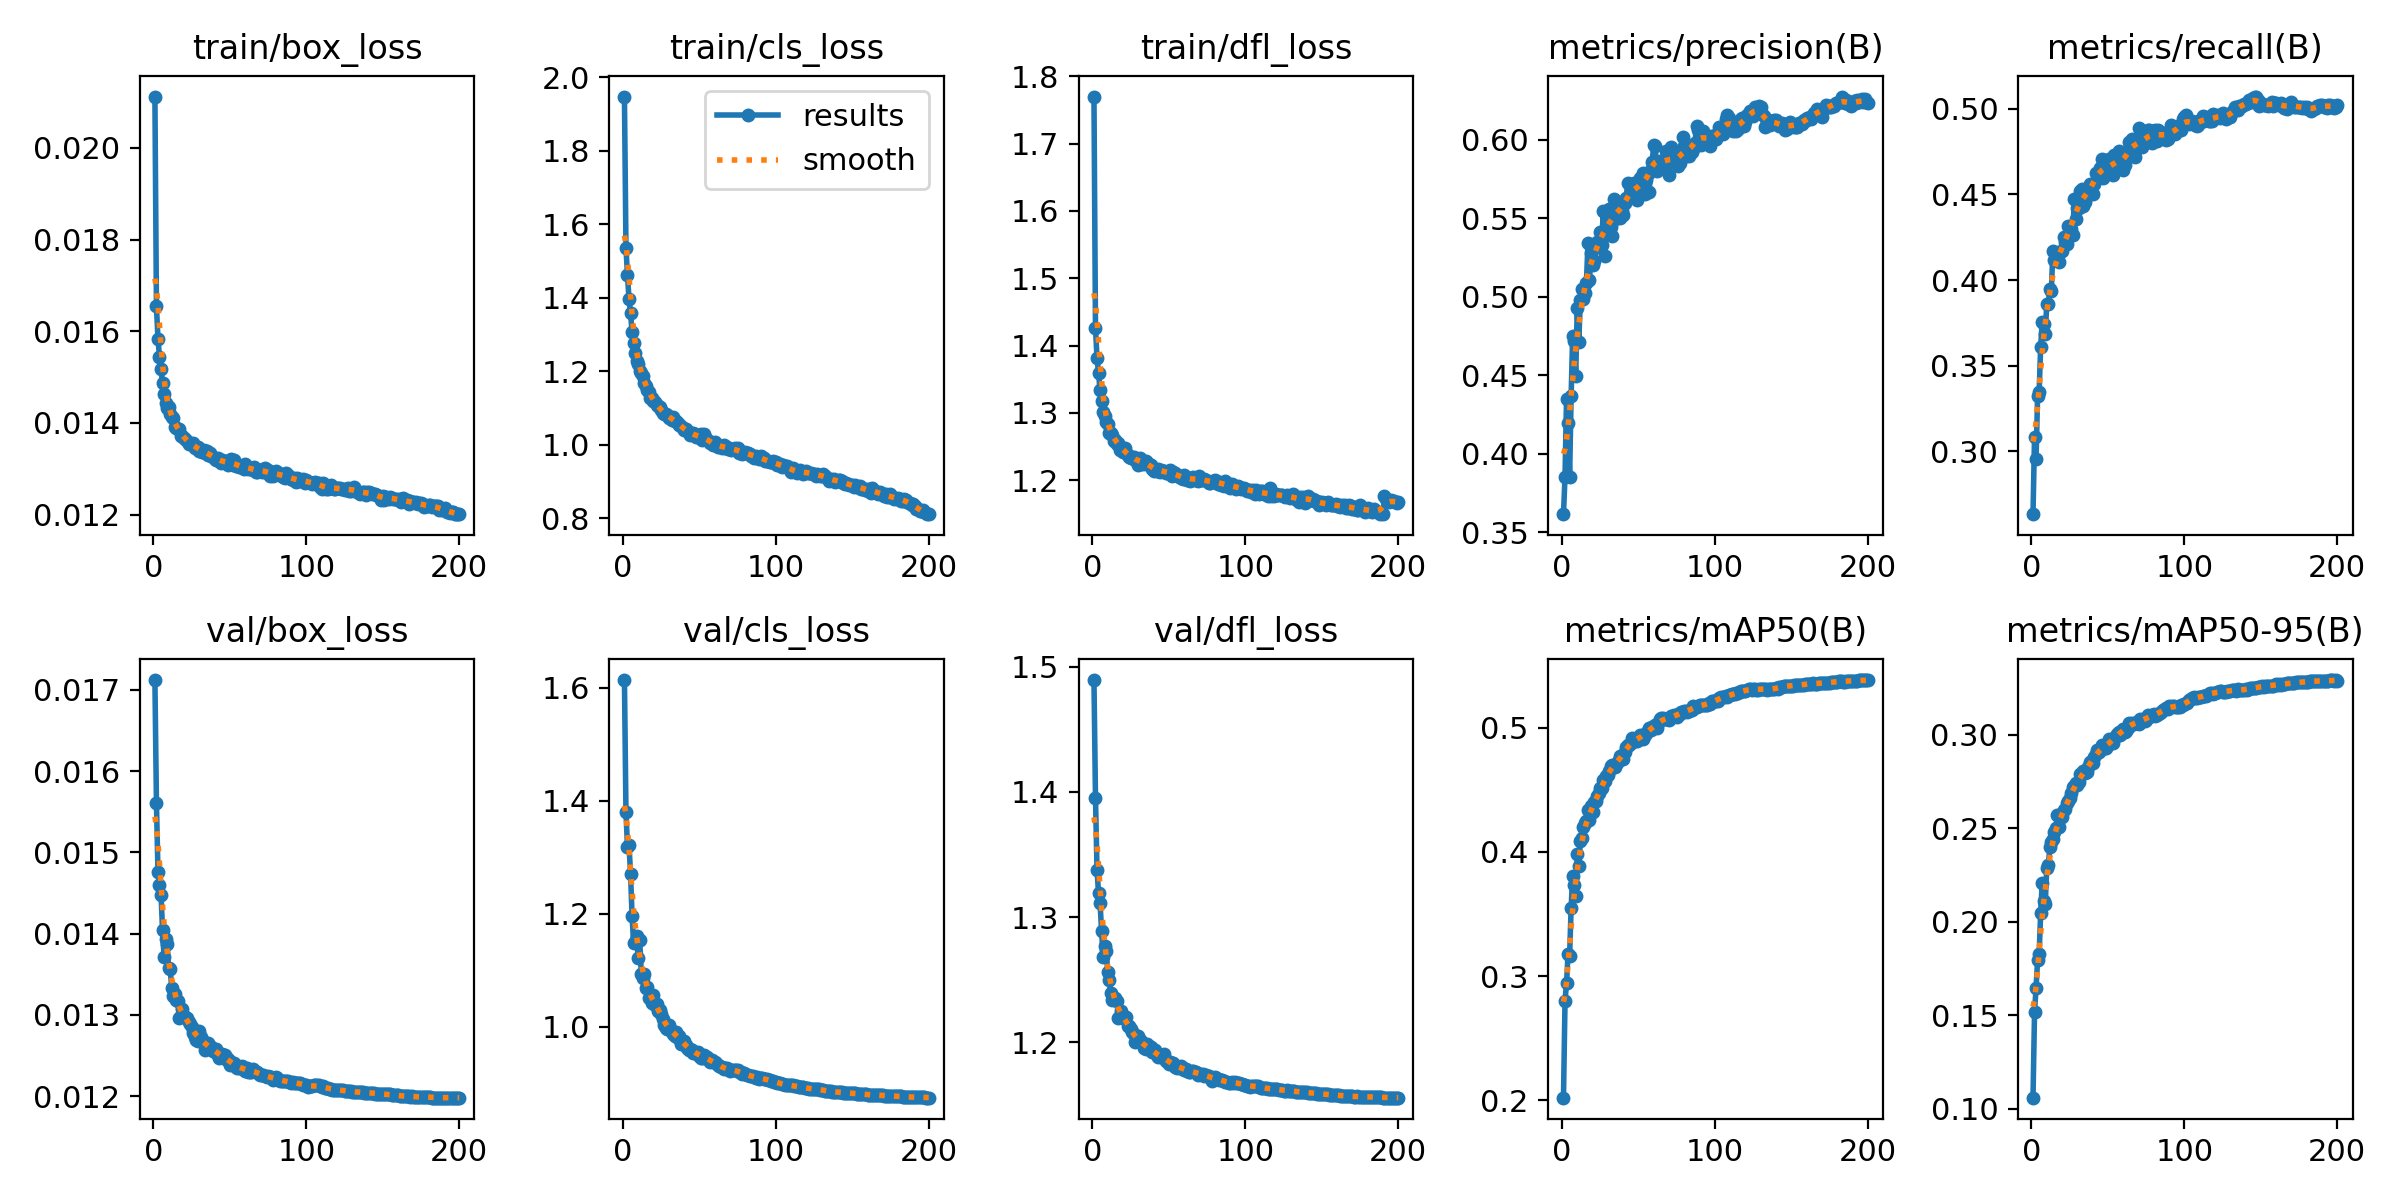

Values plotted in this chart, from the file beside it:
epoch, train/box_loss, train/cls_loss, train/dfl_loss, metrics/precision(B), metrics/recall(B), metrics/mAP50(B), metrics/mAP50-95(B), val/box_loss, val/cls_loss, val/dfl_loss, lr/pg0, lr/pg1, lr/pg2
1, 0.02112, 1.948, 1.77, 0.3614, 0.2634, 0.2021, 0.106, 0.01712, 1.613, 1.489, 0.03441, 0.001066, 0.001066
2, 0.01655, 1.537, 1.426, 0.3852, 0.3084, 0.2799, 0.1516, 0.01561, 1.38, 1.395, 0.0188, 0.002123, 0.002123
3, 0.01584, 1.462, 1.382, 0.435, 0.2958, 0.2942, 0.1648, 0.01476, 1.318, 1.337, 0.003181, 0.003171, 0.003171
4, 0.01544, 1.396, 1.359, 0.4198, 0.3324, 0.3181, 0.1793, 0.0146, 1.321, 1.319, 0.003158, 0.003158, 0.003158
5, 0.01518, 1.359, 1.333, 0.3854, 0.3344, 0.3164, 0.1825, 0.01448, 1.271, 1.311, 0.003158, 0.003158, 0.003158
6, 0.01487, 1.306, 1.317, 0.4366, 0.3609, 0.3548, 0.2044, 0.01404, 1.195, 1.288, 0.003144, 0.003144, 0.003144
7, 0.01464, 1.277, 1.302, 0.4749, 0.3755, 0.3808, 0.2206, 0.01371, 1.149, 1.268, 0.00313, 0.00313, 0.00313
8, 0.01444, 1.251, 1.295, 0.4716, 0.3745, 0.3729, 0.211, 0.01393, 1.151, 1.277, 0.003116, 0.003116, 0.003116
9, 0.01433, 1.228, 1.286, 0.4497, 0.3685, 0.3648, 0.2097, 0.01387, 1.16, 1.273, 0.003101, 0.003101, 0.003101
10, 0.01434, 1.219, 1.283, 0.4925, 0.3863, 0.3982, 0.2288, 0.01357, 1.121, 1.256, 0.003087, 0.003087, 0.003087
11, 0.01419, 1.202, 1.27, 0.4709, 0.3863, 0.3886, 0.2301, 0.01356, 1.153, 1.25, 0.003073, 0.003073, 0.003073
12, 0.01412, 1.195, 1.27, 0.4976, 0.3946, 0.4088, 0.2397, 0.01333, 1.094, 1.239, 0.003059, 0.003059, 0.003059
13, 0.01411, 1.187, 1.268, 0.5048, 0.3939, 0.411, 0.2424, 0.01323, 1.087, 1.233, 0.003045, 0.003045, 0.003045
14, 0.01392, 1.168, 1.258, 0.4987, 0.4171, 0.4199, 0.2442, 0.01326, 1.093, 1.235, 0.003031, 0.003031, 0.003031
15, 0.0139, 1.159, 1.26, 0.5024, 0.412, 0.4231, 0.2478, 0.01318, 1.069, 1.236, 0.003017, 0.003017, 0.003017
16, 0.01387, 1.148, 1.254, 0.509, 0.4133, 0.4245, 0.2502, 0.01317, 1.071, 1.233, 0.003003, 0.003003, 0.003003
17, 0.01387, 1.145, 1.255, 0.534, 0.4129, 0.4339, 0.2572, 0.01296, 1.051, 1.219, 0.002989, 0.002989, 0.002989
18, 0.01372, 1.128, 1.245, 0.5105, 0.4103, 0.4255, 0.2507, 0.01298, 1.051, 1.22, 0.002975, 0.002975, 0.002975
19, 0.01371, 1.126, 1.25, 0.5278, 0.417, 0.4369, 0.2575, 0.01307, 1.042, 1.225, 0.002961, 0.002961, 0.002961
20, 0.01368, 1.119, 1.242, 0.52, 0.4172, 0.4323, 0.2557, 0.01299, 1.056, 1.219, 0.002947, 0.002947, 0.002947
21, 0.01366, 1.116, 1.248, 0.5224, 0.4249, 0.4399, 0.2596, 0.01297, 1.039, 1.22, 0.002933, 0.002933, 0.002933
22, 0.0136, 1.108, 1.241, 0.5316, 0.4223, 0.4405, 0.2605, 0.01296, 1.041, 1.22, 0.002918, 0.002918, 0.002918
23, 0.01354, 1.106, 1.238, 0.535, 0.421, 0.4452, 0.2632, 0.01291, 1.029, 1.213, 0.002904, 0.002904, 0.002904
24, 0.01355, 1.102, 1.235, 0.5315, 0.4316, 0.4473, 0.2643, 0.01289, 1.029, 1.213, 0.00289, 0.00289, 0.00289
25, 0.01353, 1.094, 1.233, 0.5414, 0.4302, 0.451, 0.2659, 0.01285, 1.024, 1.21, 0.002876, 0.002876, 0.002876
26, 0.01356, 1.085, 1.234, 0.5326, 0.4298, 0.4514, 0.2689, 0.01277, 1.014, 1.208, 0.002862, 0.002862, 0.002862
27, 0.01345, 1.083, 1.235, 0.5545, 0.4263, 0.4575, 0.2722, 0.01273, 1.003, 1.206, 0.002848, 0.002848, 0.002848
28, 0.01348, 1.083, 1.23, 0.5256, 0.4471, 0.4573, 0.2724, 0.01269, 0.9983, 1.2, 0.002834, 0.002834, 0.002834
29, 0.01348, 1.08, 1.23, 0.5529, 0.4358, 0.4606, 0.274, 0.01268, 0.9958, 1.201, 0.00282, 0.00282, 0.00282
30, 0.01338, 1.073, 1.223, 0.5432, 0.4419, 0.4622, 0.2729, 0.0128, 1.003, 1.205, 0.002806, 0.002806, 0.002806
31, 0.01339, 1.075, 1.233, 0.556, 0.4421, 0.4647, 0.2746, 0.01273, 0.9952, 1.202, 0.002792, 0.002792, 0.002792
32, 0.01336, 1.067, 1.223, 0.5442, 0.4519, 0.4687, 0.2787, 0.01269, 0.9927, 1.201, 0.002778, 0.002778, 0.002778
33, 0.01342, 1.075, 1.229, 0.5388, 0.4531, 0.4696, 0.2793, 0.01266, 0.9882, 1.198, 0.002763, 0.002763, 0.002763
34, 0.01335, 1.065, 1.225, 0.5625, 0.4431, 0.4702, 0.2806, 0.01257, 0.9834, 1.195, 0.002749, 0.002749, 0.002749
35, 0.01338, 1.064, 1.229, 0.5492, 0.4455, 0.4686, 0.2795, 0.01259, 0.9912, 1.195, 0.002735, 0.002735, 0.002735
36, 0.0133, 1.059, 1.225, 0.5596, 0.4518, 0.4715, 0.2802, 0.01265, 0.9809, 1.199, 0.002721, 0.002721, 0.002721
37, 0.01335, 1.055, 1.224, 0.5581, 0.4499, 0.4737, 0.2828, 0.01262, 0.9833, 1.197, 0.002707, 0.002707, 0.002707
38, 0.01328, 1.05, 1.222, 0.5502, 0.4561, 0.4772, 0.2856, 0.0126, 0.9695, 1.196, 0.002693, 0.002693, 0.002693
39, 0.01326, 1.045, 1.217, 0.5548, 0.4555, 0.4771, 0.2853, 0.01256, 0.9727, 1.192, 0.002679, 0.002679, 0.002679
40, 0.01321, 1.04, 1.214, 0.5518, 0.4503, 0.4745, 0.2847, 0.01254, 0.9744, 1.192, 0.002665, 0.002665, 0.002665
41, 0.01319, 1.044, 1.216, 0.5595, 0.4558, 0.4799, 0.2879, 0.01258, 0.9674, 1.194, 0.002651, 0.002651, 0.002651
42, 0.01324, 1.038, 1.213, 0.5628, 0.4628, 0.484, 0.2896, 0.01251, 0.9627, 1.189, 0.002637, 0.002637, 0.002637
43, 0.01317, 1.034, 1.216, 0.5727, 0.4619, 0.4863, 0.2917, 0.01247, 0.9597, 1.188, 0.002623, 0.002623, 0.002623
44, 0.01312, 1.026, 1.212, 0.5634, 0.4629, 0.4856, 0.2905, 0.01252, 0.9604, 1.189, 0.002609, 0.002609, 0.002609
45, 0.01319, 1.03, 1.215, 0.5658, 0.4653, 0.4874, 0.2917, 0.01252, 0.9598, 1.188, 0.002595, 0.002595, 0.002595
46, 0.01318, 1.032, 1.214, 0.5704, 0.4706, 0.4917, 0.2946, 0.01247, 0.9544, 1.189, 0.00258, 0.00258, 0.00258
47, 0.01318, 1.029, 1.214, 0.5727, 0.4593, 0.4895, 0.2938, 0.01251, 0.9531, 1.191, 0.002566, 0.002566, 0.002566
48, 0.01312, 1.02, 1.211, 0.5661, 0.4632, 0.4891, 0.2927, 0.01244, 0.9539, 1.185, 0.002552, 0.002552, 0.002552
49, 0.01308, 1.023, 1.211, 0.5616, 0.467, 0.489, 0.2927, 0.01245, 0.9565, 1.185, 0.002538, 0.002538, 0.002538
50, 0.01313, 1.022, 1.211, 0.5682, 0.4669, 0.4908, 0.2943, 0.01238, 0.9489, 1.183, 0.002524, 0.002524, 0.002524
51, 0.01321, 1.029, 1.215, 0.5755, 0.4707, 0.4943, 0.2973, 0.01242, 0.9445, 1.184, 0.00251, 0.00251, 0.00251
52, 0.01308, 1.014, 1.206, 0.5743, 0.4632, 0.493, 0.296, 0.0124, 0.9453, 1.183, 0.002496, 0.002496, 0.002496
53, 0.01319, 1.029, 1.213, 0.5791, 0.4611, 0.4908, 0.2954, 0.01241, 0.9504, 1.183, 0.002482, 0.002482, 0.002482
54, 0.01307, 1.022, 1.21, 0.5655, 0.4727, 0.4941, 0.298, 0.01236, 0.9446, 1.181, 0.002468, 0.002468, 0.002468
55, 0.01309, 1.014, 1.207, 0.5741, 0.4677, 0.4955, 0.299, 0.01234, 0.9462, 1.179, 0.002454, 0.002454, 0.002454
56, 0.01303, 1.009, 1.206, 0.5783, 0.4711, 0.4969, 0.3004, 0.01235, 0.942, 1.18, 0.00244, 0.00244, 0.00244
57, 0.01303, 1.006, 1.206, 0.5669, 0.4752, 0.4996, 0.3015, 0.01234, 0.9388, 1.18, 0.002426, 0.002426, 0.002426
58, 0.01304, 1.005, 1.204, 0.5808, 0.4665, 0.4983, 0.2999, 0.01237, 0.9419, 1.181, 0.002412, 0.002412, 0.002412
59, 0.01299, 1, 1.202, 0.5859, 0.4705, 0.5005, 0.302, 0.01233, 0.9382, 1.179, 0.002397, 0.002397, 0.002397
60, 0.0131, 1.007, 1.207, 0.5964, 0.464, 0.5009, 0.3031, 0.01231, 0.9377, 1.178, 0.002383, 0.002383, 0.002383
... 140 more rows
